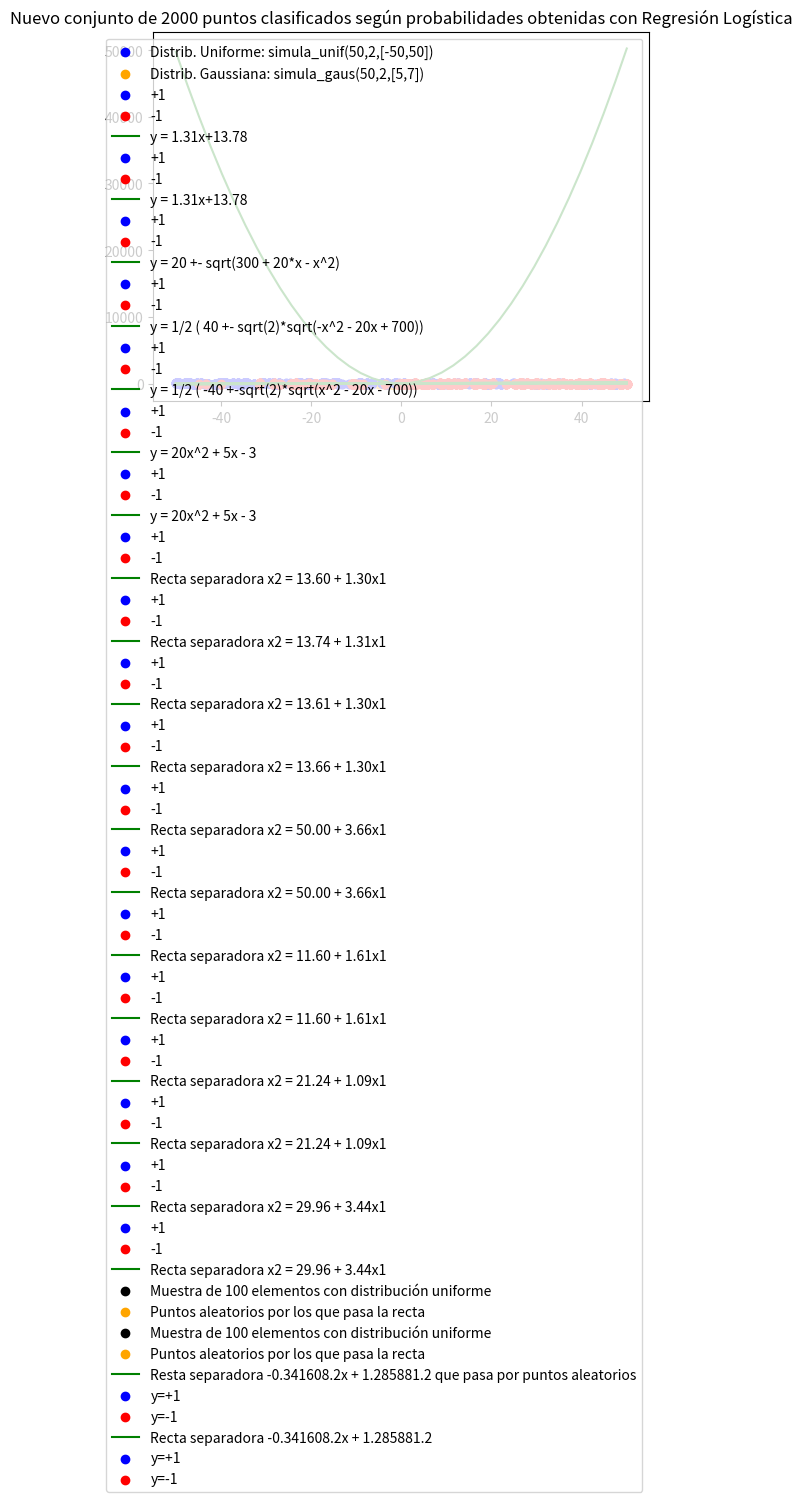

Python code for this plot:
# -*- coding: utf-8 -*-
"""
TRABAJO 2. 
[redacted]
"""
import numpy as np
import matplotlib.pyplot as plt
import math
import random as rnd

# Fijamos la semilla
np.random.seed(1)


def simula_unif(N, dim, rango):
	return np.random.uniform(rango[0],rango[1],(N,dim))

def simula_gaus(N, dim, sigma):
    media = 0
    out = np.zeros((N,dim),np.float64)   
    for i in range(N):
        # Para cada columna dim se emplea un sigma determinado. Es decir, para 
        # la primera columna se usará una N(0,sqrt(5)) y para la segunda N(0,sqrt(7))
        out[i,:] = np.random.normal(loc=media, scale=np.sqrt(sigma), size=dim)
    return out


def simula_recta(intervalo):
    points = np.random.uniform(intervalo[0], intervalo[1], size=(2, 2))
    x1 = points[0,0]
    x2 = points[1,0]
    y1 = points[0,1]
    y2 = points[1,1]
    # y = a*x + b
    a = (y2-y1)/(x2-x1) # Calculo de la pendiente.
    b = y1 - a*x1       # Calculo del termino independiente.
    
    return a, b

"""
    1.- Ejercicio sobre la complejidad de H y el ruido
"""

print("EJERCICIO 1\n")

# 1.- Dibujar una gráfica con la nube de puntos de salida correspondiente.

print("1.")

np.random.seed(12345)

unif = simula_unif(50,2,[-50,50])
gaus = simula_gaus(50,2,[5,7])

plt.clf

plt.scatter(unif[:,0],unif[:,1],color="Blue")
plt.title("Distrib. Uniforme: simula_unif(50,2,[-50,50])")
plt.show()

print("\n**************************")
print("Pulse Enter para continuar")
print("**************************")
input()

plt.scatter(gaus[:,0],gaus[:,1],color="Orange")
plt.title("Distrib. Gaussiana: simula_gaus(50,2,[5,7])")
plt.show()

print("\n**************************")
print("Pulse Enter para continuar")
print("**************************")
input()

plt.scatter(unif[:,0],unif[:,1],color="Blue",label="Distrib. Uniforme: simula_unif(50,2,[-50,50])")
plt.scatter(gaus[:,0],gaus[:,1],color="Orange",label="Distrib. Gaussiana: simula_gaus(50,2,[5,7])")
plt.legend()
plt.show()

print("\n**************************")
print("Pulse Enter para continuar")
print("**************************")
input()

print("2.")
print("a.")
def f_sign(x,y,a,b):
    return math.copysign(1,y - a*x - b)

X = simula_unif(200,2,[-50,50])
f_vectorized = np.vectorize(f_sign)
param_a, param_b = simula_recta([-50,50])

print("Parámetros de la recta aleatoria y = ax + b")
print("a = %.3f" % param_a)
print("b = %.3f" % param_b)


print("\n**************************")
print("Pulse Enter para continuar")
print("**************************")
input()


y = f_vectorized(X[:,0],X[:,1],param_a,param_b)

t = np.arange(-50,50,5)

plt.scatter(X[y==1,0],X[y==1,1],color="Blue",label="+1")
plt.scatter(X[y==-1,0],X[y==-1,1],color="Red",label="-1")
plt.plot(t, t*param_a + param_b,color="Green",label=("y = %.2fx+%.2f" % (param_a, param_b)))
plt.title("Distribución uniforme de puntos con recta separadora")
plt.legend()
plt.show()



print("\n**************************")
print("Pulse Enter para continuar")
print("**************************")
input()

print("b.")

# Metemos ruido aleatorio en un 10% de la muestra
rnd.seed(12345)
noisy_y = y.copy()


unique, positives = np.unique(noisy_y, return_counts=True)
print(unique)
print(positives)

# Guardamos en esta lista los índices de los elementos 
# cuyos signos ya hemos cambiado
switched_labels = []

# Cambiamos 10% de las etiquetas positivas
i=0
while i<(positives[1]//10):
    rand_indx = rnd.randint(0,len(noisy_y)-1)
    if noisy_y[rand_indx] == 1 and rand_indx not in switched_labels:
        noisy_y[rand_indx]=-1
        i = i+1
        switched_labels.append(rand_indx)


# Cambiamos 10% de las etiquetas negativas
i=0
while i<(positives[0]//10):
    rand_indx = rnd.randint(0,len(noisy_y)-1)
    if noisy_y[rand_indx] == -1 and rand_indx not in switched_labels:
        noisy_y[rand_indx]=1
        i = i+1
        switched_labels.append(rand_indx)

del switched_labels

print("2.")

# Volvemos a pintar
plt.scatter(X[noisy_y==1,0],X[noisy_y==1,1],color="Blue",label="+1")
plt.scatter(X[noisy_y==-1,0],X[noisy_y==-1,1],color="Red",label="-1")
plt.plot(t, t*param_a + param_b,color="Green",label=("y = %.2fx+%.2f" % (param_a, param_b)))
plt.title("Distribución uniforme de puntos con recta separadora y ruido en etiquetas")
plt.legend()
plt.show()

print("\n**************************")
print("Pulse Enter para continuar")
print("**************************")
input()

print("3.")

# Intersecciones de las funciones f(x,y) = 0
def f1_m(x):
    return (20 - math.sqrt(300 + 20*x - x**2))
def f1_p(x):
    return (20 + math.sqrt(300 + 20*x - x**2))

def f2_m(x):
    return 1/2*( 40 - math.sqrt(2)*math.sqrt(-x**2 - 20*x + 700))
def f2_p(x):
    return 1/2*( 40 + math.sqrt(2)*math.sqrt(-x**2 - 20*x + 700))

def f3_m(x):
    return 1/2 * ( -40 - math.sqrt(2) * math.sqrt(x**2 - 20*x - 700))
def f3_p(x):
    return 1/2 * ( -40 + math.sqrt(2) * math.sqrt(x**2 - 20*x - 700))

def f4(x):
    return 20*x**2 + 5*x - 3


# Primera función f(x,y)


f1_mv = np.vectorize(f1_m)
f1_pv = np.vectorize(f1_p)

# Rango de valores para los que 'f1_m' y 'f1_p' deben pintarse
# (estamos asegurándonos de que dentro de la raíz cuadrada
# nunca haya un valor negativo)
#t = np.arange(-10,31,1)
t = np.linspace(-10,30,50)

# Para igualar las escalas de los ejes (no lo usaremos)
#plt.xlim(-50, 50)
#plt.ylim(-50, 50)
#plt.gca().set_aspect('equal', adjustable='box')

plt.scatter(X[noisy_y==1,0],X[noisy_y==1,1],color="Blue",label="+1")
plt.scatter(X[noisy_y==-1,0],X[noisy_y==-1,1],color="Red",label="-1")
plt.plot(t, f1_mv(t),color="Green",label="y = 20 +- sqrt(300 + 20*x - x^2)")
plt.plot(t, f1_pv(t),color="Green")
plt.title("Distribución uniforme de puntos con curva separadora 1 y ruido en etiquetas")
plt.legend()
plt.show()

print("\n**************************")
print("Pulse Enter para continuar")
print("**************************")
input()

# Segunda función f(x,y)

f2_mv = np.vectorize(f2_m)
f2_pv = np.vectorize(f2_p)

# Rango en el cual el contenido de las raices cuadradas de f2_m y f2_p 
# será positivo
t = np.linspace(-38.28, 18.28,50)

# Pintamos los datos con la curva separadora
plt.scatter(X[noisy_y==1,0],X[noisy_y==1,1],color="Blue",label="+1")
plt.scatter(X[noisy_y==-1,0],X[noisy_y==-1,1],color="Red",label="-1")
plt.plot(t, f2_mv(t),color="Green",label="y = 1/2 ( 40 +- sqrt(2)*sqrt(-x^2 - 20x + 700))")
plt.plot(t, f2_pv(t),color="Green")
plt.title("Distribución uniforme de puntos con curva separadora 2 y ruido en etiquetas")
plt.legend()
plt.show()


print("\n**************************")
print("Pulse Enter para continuar")
print("**************************")
input()

# Tercera función f(x,y)

f3_mv = np.vectorize(f3_m)
f3_pv = np.vectorize(f3_p)

# Rangos en los cuales el contenido de las raices cuadradas de f3_m y f3_p 
# serán positivos
t1 = np.linspace(-50.0,-18.29,40)
t2 = np.linspace(38.29,50.0,40)

# Pintamos los datos con la tercera curva separadora
plt.scatter(X[noisy_y==1,0],X[noisy_y==1,1],color="Blue",label="+1")
plt.scatter(X[noisy_y==-1,0],X[noisy_y==-1,1],color="Red",label="-1")
plt.plot(t1, f3_mv(t1),color="Green",label="y = 1/2 ( -40 +-sqrt(2)*sqrt(x^2 - 20x - 700))")
plt.plot(t1, f3_pv(t1),color="Green")
plt.plot(t2, f3_mv(t2),color="Green")
plt.plot(t2, f3_pv(t2),color="Green")
plt.title("Distribución uniforme de puntos con curva separadora 3 (hipérbola) y ruido en etiquetas")
plt.legend()
plt.show()


print("\n**************************")
print("Pulse Enter para continuar")
print("**************************")
input()

# Cuarta función f(x,y)

f4v = np.vectorize(f4)

# No tenemos límite en el rango, fijamos el mismo
# en el que se han generado los puntos
t = np.linspace(-50.0,50.0,40);


plt.scatter(X[noisy_y==1,0],X[noisy_y==1,1],color="Blue",label="+1")
plt.scatter(X[noisy_y==-1,0],X[noisy_y==-1,1],color="Red",label="-1")
plt.plot(t, f4v(t),color="Green",label="y = 20x^2 + 5x - 3")
plt.title("Distribución uniforme de puntos con curva separadora 4 (parábola) y ruido en etiquetas")
plt.legend()
plt.show()

print("\n**************************")
print("Pulse Enter para continuar")
print("**************************")
input()

# Volvemos a pintar los puntos restringiendo el dominio de la cuarta curva
t = np.linspace(-1.76 , 1.51,10)
plt.scatter(X[noisy_y==1,0],X[noisy_y==1,1],color="Blue",label="+1")
plt.scatter(X[noisy_y==-1,0],X[noisy_y==-1,1],color="Red",label="-1")
plt.plot(t, f4v(t),color="Green",label="y = 20x^2 + 5x - 3")
plt.title("Distribución uniforme de puntos con curva separadora 4 (parábola) con dominio restringido")
plt.legend()
plt.show()

print("\n**************************")
print("Pulse Enter para continuar")
print("**************************")
input()
#######################################################################

print("EJERCICIO 2\n")

print("1.-")
#1. Algoritmo Perceptrón
def ajusta_PLA(datos, label, max_iter, vini):
    lin_model = vini.copy()
    misclassified = True
    iterations = 0
    # Mientras encontremos instancias mal clasificadas
    while misclassified and iterations < max_iter:
        misclassified = False
        for i in range(0,len(label),1):
            data = datos[i]
            # Calculamos el signo
            sign = math.copysign(1,np.dot(lin_model,data))
            #sign = math.copysign(1,np.dot(data,lin_model))
            if(label[i] != sign):
                # Indicamos que hay una instancia mal clasificada,
                # luego habrá que volver a recorrer el conjunto de datos
                misclassified = True
                # Regla de actualización del perceptrón
                lin_model = lin_model + label[i]*data
        iterations = iterations + 1
    return lin_model, iterations


# Función para añadir una columna de 1's a los datos,
# para poder ajustar también el término independiente
def add_ones_column(data):
    ones = np.full((len(data),1),1.0)
    concatenated = np.concatenate((ones,data),axis=1)
    return concatenated


# a. PLA con conjunto de datos etiquetados sin ruido
print("a.")


print("\n**************************")
print("Pulse Enter para continuar")
print("**************************")
input()

t = np.linspace(-50.0,50.0,40);

X_ones = add_ones_column(X)
w_init = np.zeros(3)
w_1a,it = ajusta_PLA(X_ones, y, 1000,w_init)

plt.scatter(X[y==1,0],X[y==1,1],color="Blue",label="+1")
plt.scatter(X[y==-1,0],X[y==-1,1],color="Red",label="-1")
plt.plot(t,-w_1a[0]/w_1a[2]-w_1a[1]/w_1a[2]*t ,color="Green",label=("Recta separadora x2 = %.2f + %.2fx1" % (-w_1a[0]/w_1a[2],-w_1a[1]/w_1a[2])))
plt.title("Puntos sin ruido separados por perceptrón ajustado con situ. inicial w=0")
plt.legend()
plt.show()
print("Separación del conjunto de datos para valor inicial w=0 lograda en %d iteraciones" % it)


print("\n**************************")
print("Pulse Enter para continuar")
print("**************************")
input()

# Ajustamos 10 veces con w iniciales con valores aleatorios entre [0,1]

iterations_list = [it]
initial_values = [w_init.copy()]
fitted = [w_1a.copy()]

for k in range(0,10,1):
    w_init = np.random.rand(3)
    w_1a, it = ajusta_PLA(X_ones, y, 1000,w_init)
    iterations_list.append(it)
    initial_values.append(w_init.copy())
    fitted.append(w_1a.copy())
    
    
# Con los datos que acabamos de guardar, imprimimos por consola una tabla
print("Ajustes obtenidos con PLA a partir de distintos puntos de inicio:\n")

print("Punto de inicio\t\tAjuste obtenido\t\t\tIteraciones")
print("----------------------------------------------------------------------")

for i in range(0,len(initial_values),1):
    init = initial_values[i]
    w = fitted[i]
    itrs = iterations_list[i]
    print("%s      \t%s  \t%i" % (np.array2string(init,precision=2, separator=','),
          np.array2string(w,precision=2, separator=','),itrs))
print("----------------------------------------------------------------------")

print("\n**************************")
print("Pulse Enter para continuar")
print("**************************")
input()

itrs_array = np.array(iterations_list)

print("Número medio de iteraciones para los 11 valores iniciales iniciales: %d" %
      itrs_array.mean())

iterations_list.pop(0)
itrs_array = np.array(iterations_list)

print("Número medio de iteraciones para los 10 iniciales aleatorios (sin contar inicial w=0): %d" %
      itrs_array.mean())

print("\n**************************")
print("Pulse Enter para continuar")
print("**************************")
input()

w_1a_rand3 = fitted[3]
w_1a_rand5 = fitted[5]
w_1a_rand7 = fitted[7]

plt.scatter(X[y==1,0],X[y==1,1],color="Blue",label="+1")
plt.scatter(X[y==-1,0],X[y==-1,1],color="Red",label="-1")
plt.plot(t,-w_1a_rand3[0]/w_1a_rand3[2]-w_1a_rand3[1]/w_1a_rand3[2]*t ,color="Green",label=("Recta separadora x2 = %.2f + %.2fx1" % (-w_1a_rand3[0]/w_1a_rand3[2],-w_1a_rand3[1]/w_1a_rand3[2])))
plt.title("Puntos sin ruido separados por perceptrón ajustado con 3ª situ. inicial aleatoria")
plt.legend()
plt.show()


print("\n**************************")
print("Pulse Enter para continuar")
print("**************************")
input()


plt.scatter(X[y==1,0],X[y==1,1],color="Blue",label="+1")
plt.scatter(X[y==-1,0],X[y==-1,1],color="Red",label="-1")
plt.plot(t,-w_1a_rand5[0]/w_1a_rand5[2]-w_1a_rand5[1]/w_1a_rand5[2]*t ,color="Green",label=("Recta separadora x2 = %.2f + %.2fx1" % (-w_1a_rand5[0]/w_1a_rand5[2],-w_1a_rand5[1]/w_1a_rand5[2])))
plt.title("Puntos sin ruido separados por perceptrón ajustado con 5ª situ. inicial aleatoria")
plt.legend()
plt.show()


print("\n**************************")
print("Pulse Enter para continuar")
print("**************************")
input()


plt.scatter(X[y==1,0],X[y==1,1],color="Blue",label="+1")
plt.scatter(X[y==-1,0],X[y==-1,1],color="Red",label="-1")
plt.plot(t,-w_1a_rand7[0]/w_1a_rand7[2]-w_1a_rand7[1]/w_1a_rand7[2]*t ,color="Green",label=("Recta separadora x2 = %.2f + %.2fx1" % (-w_1a_rand7[0]/w_1a_rand7[2],-w_1a_rand7[1]/w_1a_rand7[2])))
plt.title("Puntos sin ruido separados por perceptrón ajustado con 7ª situ. inicial aleatoria")
plt.legend()
plt.show()


print("\n**************************")
print("Pulse Enter para continuar")
print("**************************")
input()


# b. PLA con conjunto de datos CON ruido
print("b.")



# Intentamos ajustar el conjunto de datos ruidosos con el PLA
# para un valor inicial w=0
X_ones = add_ones_column(X)
w_init = np.zeros(3)
w_1b,it = ajusta_PLA(X_ones, noisy_y, 1000,w_init)

# Pintamos
t = np.linspace(-50.0,50.0,40);

plt.scatter(X[noisy_y==1,0],X[noisy_y==1,1],color="Blue",label="+1")
plt.scatter(X[noisy_y==-1,0],X[noisy_y==-1,1],color="Red",label="-1")
plt.plot(t,-w_1b[0]/w_1b[2]-w_1b[1]/w_1b[2]*t ,color="Green",label=("Recta separadora x2 = %.2f + %.2fx1" % (-w_1b[0]/w_1b[2],-w_1b[1]/w_1b[2])))
plt.title("Puntos con ruido separados por perceptrón ajustado con situ. inicial w=0")
plt.legend()
plt.show()

print("\n**************************")
print("Pulse Enter para continuar")
print("**************************")
input()

t = np.linspace(-27.0,-2.0,20);

plt.scatter(X[noisy_y==1,0],X[noisy_y==1,1],color="Blue",label="+1")
plt.scatter(X[noisy_y==-1,0],X[noisy_y==-1,1],color="Red",label="-1")
plt.plot(t,-w_1b[0]/w_1b[2]-w_1b[1]/w_1b[2]*t ,color="Green",label=("Recta separadora x2 = %.2f + %.2fx1" % (-w_1b[0]/w_1b[2],-w_1b[1]/w_1b[2])))
plt.title("Puntos con ruido separados por perceptrón ajustado con situ. inicial w=0")
plt.legend()
plt.show()

print("\n**************************")
print("Pulse Enter para continuar")
print("**************************")
input()

print("Separación del conjunto de datos para valor inicial w=0 lograda en %d iteraciones" % it)

print("\n**************************")
print("Pulse Enter para continuar")
print("**************************")
input()

iterations_list_noisy = []
fitted_noisy = []

for initial in initial_values:
    w_1b, it = ajusta_PLA(X_ones, noisy_y, 1000, initial)
    iterations_list_noisy.append(it)
    fitted_noisy.append(w_1b.copy())
    
    
# Con los datos que acabamos de guardar, imprimimos por consola una tabla
print("Ajustes obtenidos con PLA a partir de distintos puntos de inicio:\n")

print("Punto de inicio\t\tAjuste obtenido\t\t\tIteraciones")
print("----------------------------------------------------------------------")

for i in range(0,len(initial_values),1):
    init = initial_values[i]
    w = fitted_noisy[i]
    itrs = iterations_list_noisy[i]
    print("%s      \t%s  \t%i" % (np.array2string(init,precision=2, separator=','),
          np.array2string(w,precision=2, separator=','),itrs))
print("----------------------------------------------------------------------")


print("\n**************************")
print("Pulse Enter para continuar")
print("**************************")
input()

w_1b_rand3 = fitted_noisy[3]
w_1b_rand5 = fitted_noisy[5]
w_1b_rand7 = fitted_noisy[7]

t = np.linspace(-50.0,50.0,40);

plt.scatter(X[noisy_y==1,0],X[noisy_y==1,1],color="Blue",label="+1")
plt.scatter(X[noisy_y==-1,0],X[noisy_y==-1,1],color="Red",label="-1")
plt.plot(t,-w_1b_rand3[0]/w_1b_rand3[2]-w_1b_rand3[1]/w_1b_rand3[2]*t ,color="Green",label=("Recta separadora x2 = %.2f + %.2fx1" % (-w_1b_rand3[0]/w_1b_rand3[2],-w_1b_rand3[1]/w_1b_rand3[2])))
plt.title("Puntos con ruido separados por perceptrón ajustado con 3ª situ. inicial aleatoria")
plt.legend()
plt.show()

print("\n**************************")
print("Pulse Enter para continuar")
print("**************************")
input()

t = np.linspace(-47.0,23.0,20);

plt.scatter(X[noisy_y==1,0],X[noisy_y==1,1],color="Blue",label="+1")
plt.scatter(X[noisy_y==-1,0],X[noisy_y==-1,1],color="Red",label="-1")
plt.plot(t,-w_1b_rand3[0]/w_1b_rand3[2]-w_1b_rand3[1]/w_1b_rand3[2]*t ,color="Green",label=("Recta separadora x2 = %.2f + %.2fx1" % (-w_1b_rand3[0]/w_1b_rand3[2],-w_1b_rand3[1]/w_1b_rand3[2])))
plt.title("Puntos con ruido separados por perceptrón ajustado con 3ª situ. inicial aleatoria (recta en intervalo restringido)")
plt.legend()
plt.show()

print("\n**************************")
print("Pulse Enter para continuar")
print("**************************")
input()

t = np.linspace(-50.0,50.0,40);

plt.scatter(X[noisy_y==1,0],X[noisy_y==1,1],color="Blue",label="+1")
plt.scatter(X[noisy_y==-1,0],X[noisy_y==-1,1],color="Red",label="-1")
plt.plot(t,-w_1b_rand5[0]/w_1b_rand5[2]-w_1b_rand5[1]/w_1b_rand5[2]*t ,color="Green",label=("Recta separadora x2 = %.2f + %.2fx1" % (-w_1b_rand5[0]/w_1b_rand5[2],-w_1b_rand5[1]/w_1b_rand5[2])))
plt.title("Puntos con ruido separados por perceptrón ajustado con 5ª situ. inicial aleatoria")
plt.legend()
plt.show()

print("\n**************************")
print("Pulse Enter para continuar")
print("**************************")
input()


t = np.linspace(-50.0,25.0,40);

plt.scatter(X[noisy_y==1,0],X[noisy_y==1,1],color="Blue",label="+1")
plt.scatter(X[noisy_y==-1,0],X[noisy_y==-1,1],color="Red",label="-1")
plt.plot(t,-w_1b_rand5[0]/w_1b_rand5[2]-w_1b_rand5[1]/w_1b_rand5[2]*t ,color="Green",label=("Recta separadora x2 = %.2f + %.2fx1" % (-w_1b_rand5[0]/w_1b_rand5[2],-w_1b_rand5[1]/w_1b_rand5[2])))
plt.title("Puntos con ruido separados por perceptrón ajustado con 5ª situ. inicial aleatoria (recta en intervalo restringido)")
plt.legend()
plt.show()

print("\n**************************")
print("Pulse Enter para continuar")
print("**************************")
input()

t = np.linspace(-50.0,50.0,40);

plt.scatter(X[noisy_y==1,0],X[noisy_y==1,1],color="Blue",label="+1")
plt.scatter(X[noisy_y==-1,0],X[noisy_y==-1,1],color="Red",label="-1")
plt.plot(t,-w_1b_rand7[0]/w_1b_rand7[2]-w_1b_rand7[1]/w_1b_rand7[2]*t ,color="Green",label=("Recta separadora x2 = %.2f + %.2fx1" % (-w_1b_rand7[0]/w_1b_rand7[2],-w_1b_rand7[1]/w_1b_rand7[2])))
plt.title("Puntos con ruido separados por perceptrón ajustado con 7ª situ. inicial aleatoria")
plt.legend()
plt.show()

print("\n**************************")
print("Pulse Enter para continuar")
print("**************************")
input()

t = np.linspace(-22.0,5.0,40);

plt.scatter(X[noisy_y==1,0],X[noisy_y==1,1],color="Blue",label="+1")
plt.scatter(X[noisy_y==-1,0],X[noisy_y==-1,1],color="Red",label="-1")
plt.plot(t,-w_1b_rand7[0]/w_1b_rand7[2]-w_1b_rand7[1]/w_1b_rand7[2]*t ,color="Green",label=("Recta separadora x2 = %.2f + %.2fx1" % (-w_1b_rand7[0]/w_1b_rand7[2],-w_1b_rand7[1]/w_1b_rand7[2])))
plt.title("Puntos con ruido separados por perceptrón ajustado con 7ª situ. inicial aleatoria (recta en intervalo restringido)")
plt.legend()
plt.show()

print("\n**************************")
print("Pulse Enter para continuar")
print("**************************")
input()


# 2. Regresión logística con SGD
print("2. Regresión Logística")

#a.


# Función para generar minibatches aleatorios de un determinado tamaño
# a partir del conjunto de datos
def generate_minibatches(data_x, data_y, minibatch_size):

    # Concatenamos los datos X con una columna con etiquetas y
    data_x_y = np.empty((len(data_y),len(data_x[0])+1))
    data_x_y[:,0:len(data_x[0])] = data_x.copy()
    data_x_y[:,-1] = np.transpose(data_y)
    # Desordenamos/barajamos los datos
    np.random.shuffle(data_x_y)
    
    # Lista con tuplas de arrays, cada tupla es un minibatch
    # con los valores x en un elemento de la tupla y
    # correspondientes etiquetas 'y' en el otro elemento de
    # la misma tupla
    minibatches = []
    
    # Sabiendo el tamaño de los minibatches, podemos
    # calcular el número de minibatches
    n_minibatches = len(data_y) // minibatch_size 
  
    minibatch_begin = 0
    minibatch_end = minibatch_size
    
    for i in range(0,n_minibatches,1): 
        mini = data_x_y[minibatch_begin:minibatch_end]
        mini_x = mini[:,0:len(data_x[0])]
        mini_y = mini[:,-1]
        minibatches.append((mini_x,mini_y))
        minibatch_begin += minibatch_size
        minibatch_end  += minibatch_size
    
    return minibatches 


    
# Implementación del Gradiente Descendiente Estocástico
# siguiendo las condiciones indicadas en el guión en el guión
# (suponemos que la semilla aleatoria ya esta fijada)
def sgd(gradient, data_X, data_y, learning_rate=0.01, 
        max_epochs=50, precision=0.01, minibatch_size=32):
    current_point = np.zeros(len(data_X[0]))
    epoch = 0
    

    step_size = precision + 9999999.9999
    
    while epoch < max_epochs and step_size > precision:
        # Generar minibatches al comenzar cada época
        minibatches = generate_minibatches(data_X, data_y, minibatch_size)
        i = 0
        # Guardamos el punto actual para comprobar la precisión
        # al final de la época
        previous_point = current_point.copy()
        # Iteramos sobre los minibatches
        while i < len(minibatches):
            #print("i = %d" % i)
            minibatch_X = minibatches[i][0]
            #print("X")
            #print(minibatch_X)
            minibatch_y = minibatches[i][1]
            #print("y")
            #print(minibatch_y)
            gradient_value = gradient(minibatch_X,minibatch_y,current_point)
            current_point -= learning_rate*gradient_value
            # Siguiente minibatch
            i += 1

        step_size = np.linalg.norm(current_point-previous_point)
        epoch += 1
        
    return current_point, epoch


# Métrica del error usada en reg. logística 
# (opuesto del neperiano de la verosimilitud entre el tamaño del conjunto) 
def logitError(data, labels, lin_model):
    error = 0
    n = len(labels)
    for k in range(0,n,1):
        error += math.log(1 + math.exp(-labels[k]*np.dot(np.transpose(lin_model),data[k])))
    error = error/n
    return error

# Gradiente del error (opuesto del neperiano de la verosimilitud) 
# usado en regresión logística
def errorGradient(data, labels, lin_model):
    gradient = np.zeros(len(data[0]))
    n = len(labels)
    for k in range(0,n,1):
        #print("k = %d" % k)
        #print("data[k]")
        #print(data[k])
        #print("data[k]: %d" % len(data[k]))
        #print("lin_model: %d" % len(lin_model))
        gradient = gradient + (labels[k]*data[k])/(1+math.exp(labels[k]*np.dot(np.transpose(lin_model),data[k])))
    gradient = -gradient/n
    return gradient

#b


# Generamos el dataset en [0, 2]x[0, 2] que se pide en el enunciado
N=100
X2 = simula_unif(N, 2, [0,2])

t = np.linspace(0,2,10)

plt.scatter(X2[:,0],X2[:,1],color="Black")
plt.title("Muestra de 100 elementos con distribución uniforme")
plt.show()


print("\n**************************")
print("Pulse Enter para continuar")
print("**************************")
input()

# Seleccionamos dos puntos al azar

selected_points = []

rand_point =  rnd.randint(0,N-1)
selected_points.append(rand_point)

rand_point =  rnd.randint(0,N-1)
# Nos aseguramos de que el segundo punto aleatorio no sea
# el mismo que el primero
while rand_point in selected_points:
    rand_point = rnd.randint(0,N-1)
    
selected_points.append(rand_point)

# Generamos la recta que pasa por esos dos puntos

# Pendiente de la recta

p0 = X2[selected_points[0]]
p1 = X2[selected_points[1]]

m = (p1[1] - p0[1])/(p1[0] - p0[0])
    
# Etiquetamos los datos en función de la recta generada
# Ecuación punto pendiente:
# y - y0 = m(x - x0)
# y = mx - mx0 + y0
# el término independiente de la ecuación de la recta es - mx0 + y0

a = m
b = -m*p0[0] + p0[1]


plt.scatter(X2[:,0],X2[:,1],color="Black",label="Muestra de 100 elementos con distribución uniforme")
plt.scatter(p0[0],p0[1],color="Orange",label="Puntos aleatorios por los que pasa la recta")
plt.scatter(p1[0],p1[1],color="Orange")
plt.title("Puntos uniformemente distribuidos, con dos puntos aleatorios seleccionados")
plt.legend()
plt.show()

print("\n**************************")
print("Pulse Enter para continuar")
print("**************************")
input()

plt.scatter(X2[:,0],X2[:,1],color="Black",label="Muestra de 100 elementos con distribución uniforme")
plt.scatter(p0[0],p0[1],color="Orange",label="Puntos aleatorios por los que pasa la recta")
plt.scatter(p1[0],p1[1],color="Orange")
plt.plot(t,t*a + b,color="Green", label=("Resta separadora %f.2x + %f.2 que pasa por puntos aleatorios" % (a,b)))
plt.title("Puntos uniformemente distribuidos y recta separadora")
plt.legend()
plt.show()

print("\n**************************")
print("Pulse Enter para continuar")
print("**************************")
input()


# Etiquetamos los puntos según esa recta

y2 = f_vectorized(X2[:,0],X2[:,1],a,b)

plt.scatter(X2[y2==1,0],X2[y2==1,1],color="Blue",label="y=+1")
plt.scatter(X2[y2==-1,0],X2[y2==-1,1],color="Red",label="y=-1")
plt.plot(t,t*a + b,color="Green", label=("Recta separadora %f.2x + %f.2" % (a,b)))
plt.title("Puntos uniformemente distribuidos etiquetados según recta recta separadora")
plt.legend()
plt.show()

print("\n**************************")
print("Pulse Enter para continuar")
print("**************************")
input()

X2_ones = add_ones_column(X2)

w_reg,it = sgd(errorGradient,X2_ones, y2, precision=0.01, minibatch_size=1, learning_rate=0.01)


error_logit=logitError(X2_ones, y2, w_reg)
print("Error de regresión logística en la muestra: %.3f" % error_logit)

print("\n**************************")
print("Pulse Enter para continuar")
print("**************************")
input()


# Ahora, crearemos una muestra grande (N=2000) para aplicarle
# regresión logística y calcularle Eout

# Función de predicción de probabilidad de un dato
# a partir de los pesos ajustados por regresión logística
def predict_logit(data, lin_model):
    s = np.dot(np.transpose(lin_model),data)
    return math.exp(s)/(1+math.exp(s))

# Devuelve una etiqueta en función de la probabilidad de la clase
# La frontera de decisión está en el punto medio entre 0 y 1, o sea, 0.5
def map_probabilities(prob):
    if(prob>0.5):
        label = 1
    else:
        label = -1
    return label

N=2000
X2_tst = simula_unif(N, 2, [0,2])
X2_tst_ones = add_ones_column(X2_tst)

# Probabilidades generadas con regresión logística
probs = np.zeros(N)

for i in range(0,len(X2_tst_ones)):
    probs[i] = predict_logit(X2_tst_ones[i],w_reg)
    
map_probs_v = np.vectorize(map_probabilities)

# Asignamos etiquetas según probabilidades
y2_tst = map_probs_v(probs)

error_logit_tst = logitError(X2_tst_ones, y2_tst, w_reg)

print("Error de regresión logística en nuevos datos (fuera de muestra): %.3f" % error_logit_tst)

print("\n**************************")
print("Pulse Enter para continuar")
print("**************************")
input()

plt.scatter(X2_tst[y2_tst==1,0],X2_tst[y2_tst==1,1],color="Blue",label="y=+1")
plt.scatter(X2_tst[y2_tst==-1,0],X2_tst[y2_tst==-1,1],color="Red",label="y=-1")
plt.title("Nuevo conjunto de 2000 puntos clasificados según probabilidades obtenidas con Regresión Logística")
plt.legend()
plt.show()



###############################################################################
###############################################################################